Dataset: dataset (GitHub, Anggerdhismakusuma/Let-Them-Cook). Classes: apple pie, baby back ribs, baklava, beef carpaccio, beef tartare, breakfast burrito, caesar salad, cheesecake, chicken curry, churros, donuts, edamame, falafel, french fries, frozen yogurt, grilled cheese sandwich, hamburger, hot and sour soup, ice cream, lasagna.

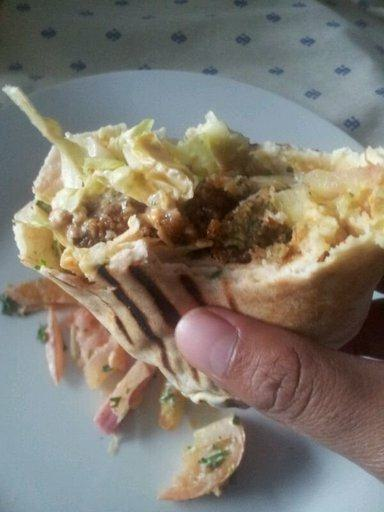
Label: falafel

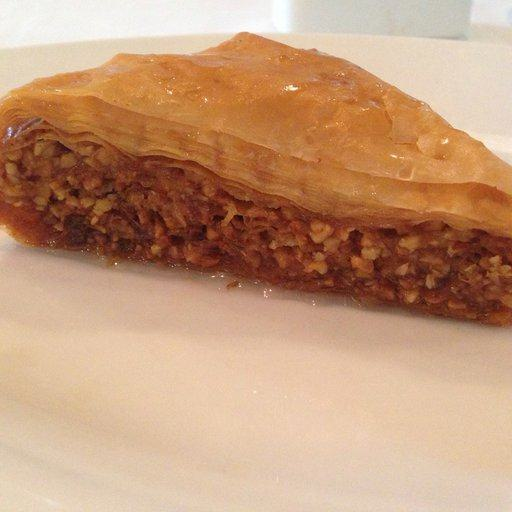
Label: baklava

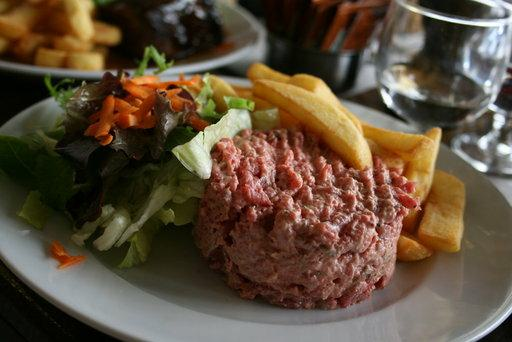
Label: beef tartare

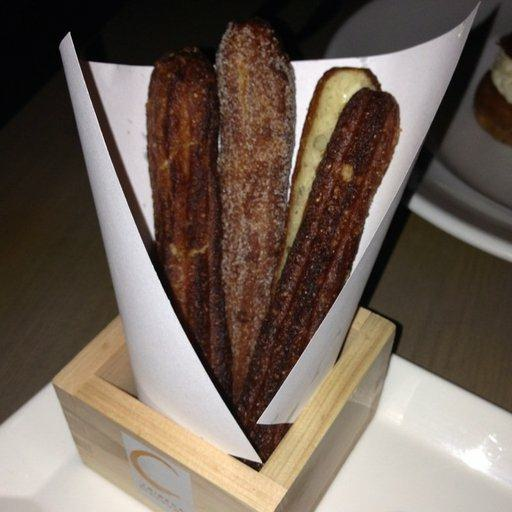
Label: churros

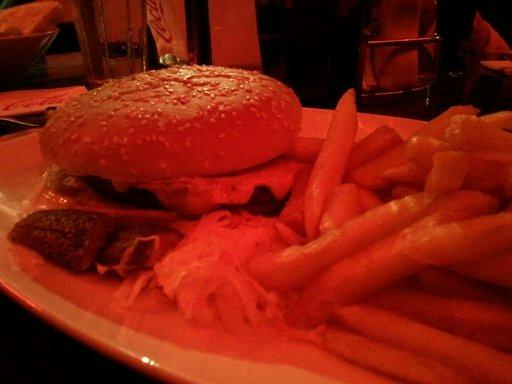
Label: hamburger

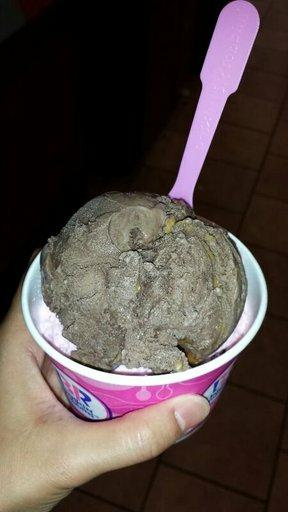
Label: ice cream
